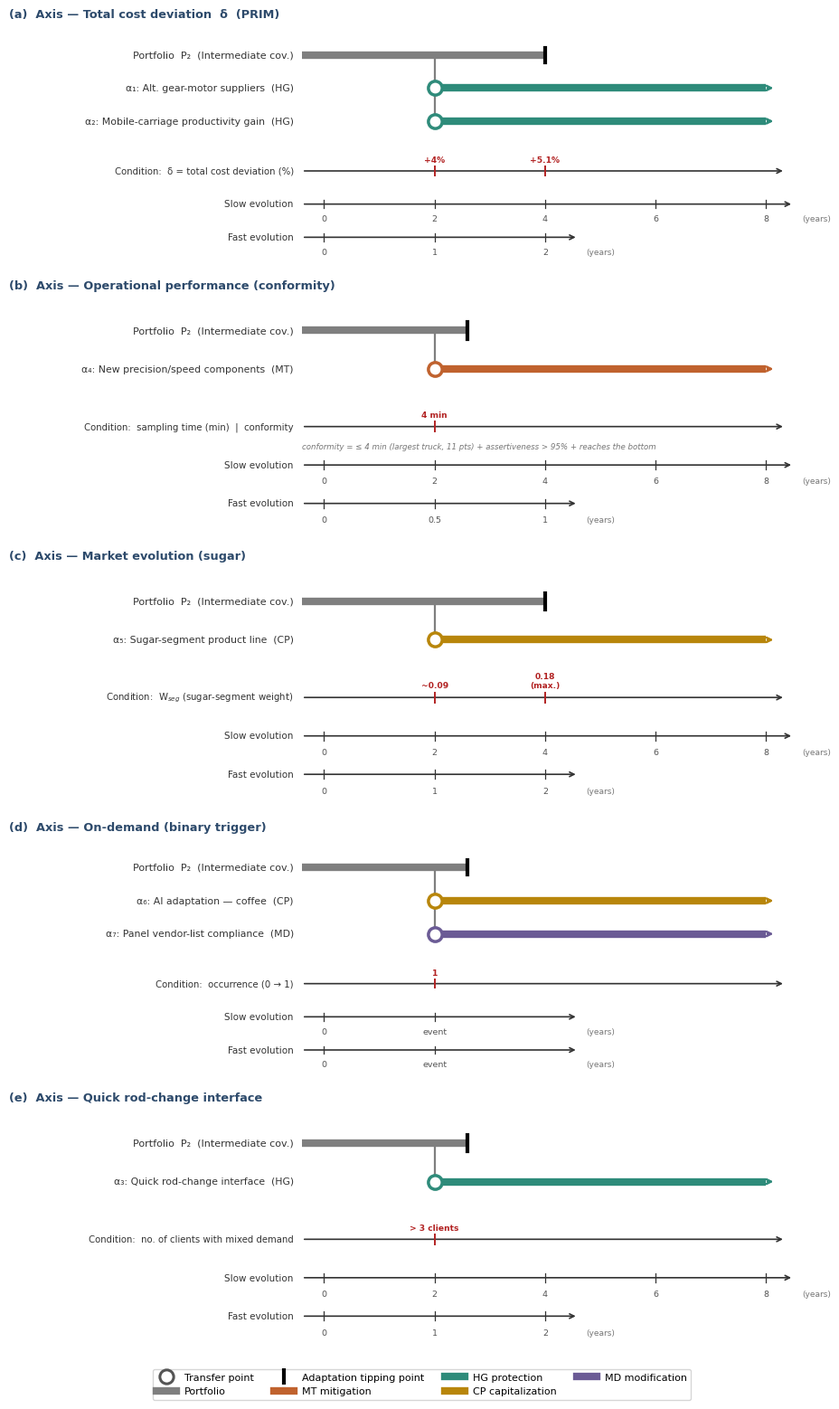

Source code (Python):
# Adaptive Pathways Map — Intermediate-coverage strategy (v3, EN, no internal title)
# Five uncertainty axes. Cost tipping updated to +5.1% (warning +4%).
import warnings; warnings.filterwarnings("ignore")
import numpy as np
import matplotlib; matplotlib.use("Agg")
import matplotlib.pyplot as plt
from matplotlib.lines import Line2D

AZUL = "#2d4a6b"
COR = {"MT": "#C0622E", "HG": "#2E8B7A", "CP": "#B8860B", "MD": "#6B5B95"}
PORT = "#7f7f7f"
plt.rcParams.update({"font.family": "DejaVu Sans", "font.size": 9,
                     "axes.edgecolor": "#333", "axes.linewidth": 0.9})

PORTLABEL = "Portfolio  P₂  (Intermediate cov.)"
HL = 8.0
xL = -0.4
TIP_OFF = 0.6

def desenha_regua(ax, y, marcas, label, xmax_linha):
    ax.annotate("", xy=(xmax_linha, y), xytext=(xL, y),
                arrowprops=dict(arrowstyle="->", color="#333", lw=1.2))
    for x, rot in marcas:
        ax.plot([x, x], [y-0.12, y+0.12], color="#333", lw=0.9)
        ax.text(x, y-0.32, rot, ha="center", va="top", fontsize=6.8, color="#555")
    ax.text(xmax_linha+0.15, y-0.32, "(years)", ha="left", va="top", fontsize=6.5, color="#777")
    ax.text(xL-0.15, y, label, ha="right", va="center", fontsize=7.5, color="#333")

REGUA_LENTA_STD = [(0,"0"),(2,"2"),(4,"4"),(6,"6"),(8,"8")]
REGUA_RAPIDA_STD = [(0,"0"),(2,"1"),(4,"2")]

PAINEIS = [
    {"letra":"(a)", "titulo":"Axis — Total cost deviation  δ  (PRIM)",
     "condicao":"Condition:  δ = total cost deviation (%)",
     "cond_ticks":[(2.0,"+4%"),(4.0,"+5.1%")],
     "transf": 2.0, "tip_align": 4.0,
     "acoes":[("α₁: Alt. gear-motor suppliers  (HG)","HG"),
              ("α₂: Mobile-carriage productivity gain  (HG)","HG")],
     "regua_lenta":REGUA_LENTA_STD, "xmax_lenta":8.5,
     "regua_rapida":[(0,"0"),(2,"1"),(4,"2")], "xmax_rapida":4.6},
    {"letra":"(b)", "titulo":"Axis — Operational performance (conformity)",
     "condicao":"Condition:  sampling time (min)  |  conformity",
     "cond_ticks":[(2.0,"4 min")],
     "transf": 2.0,
     "acoes":[("α₄: New precision/speed components  (MT)","MT")],
     "nota_cond":"conformity = ≤ 4 min (largest truck, 11 pts) + assertiveness > 95% + reaches the bottom",
     "regua_lenta":REGUA_LENTA_STD, "xmax_lenta":8.5,
     "regua_rapida":[(0,"0"),(2,"0.5"),(4,"1")], "xmax_rapida":4.6},
    {"letra":"(c)", "titulo":"Axis — Market evolution (sugar)",
     "condicao":"Condition:  W$_{seg}$ (sugar-segment weight)",
     "cond_ticks":[(2.0,"~0.09"),(4.0,"0.18\n(max.)")],
     "transf": 2.0, "tip_align": 4.0,
     "acoes":[("α₅: Sugar-segment product line  (CP)","CP")],
     "regua_lenta":REGUA_LENTA_STD, "xmax_lenta":8.5,
     "regua_rapida":[(0,"0"),(2,"1"),(4,"2")], "xmax_rapida":4.6},
    {"letra":"(d)", "titulo":"Axis — On-demand (binary trigger)",
     "condicao":"Condition:  occurrence (0 → 1)",
     "cond_ticks":[(2.0,"1")],
     "transf": 2.0,
     "acoes":[("α₆: AI adaptation — coffee  (CP)","CP"),
              ("α₇: Panel vendor-list compliance  (MD)","MD")],
     "binario": True,
     "regua_lenta":[(0,"0"),(2,"event")], "xmax_lenta":4.6,
     "regua_rapida":[(0,"0"),(2,"event")], "xmax_rapida":4.6},
    {"letra":"(e)", "titulo":"Axis — Quick rod-change interface",
     "condicao":"Condition:  no. of clients with mixed demand",
     "cond_ticks":[(2.0,"> 3 clients")],
     "transf": 2.0,
     "acoes":[("α₃: Quick rod-change interface  (HG)","HG")],
     "regua_lenta":REGUA_LENTA_STD, "xmax_lenta":8.5,
     "regua_rapida":[(0,"0"),(2,"1"),(4,"2")], "xmax_rapida":4.6},
]

def desenha_painel(ax, P):
    acoes = P["acoes"]; n = len(acoes)
    y_port = n + 0.6
    y_acoes = [n - i - 0.4 for i in range(n)]
    transf = P["transf"]
    tip = P.get("tip_align", transf + TIP_OFF)
    ax.plot([xL, tip], [y_port, y_port], "-", color=PORT, lw=6, solid_capstyle="butt", zorder=3)
    ax.text(xL-0.15, y_port, PORTLABEL, ha="right", va="center", fontsize=8, color="#333")
    ax.plot([tip, tip], [y_port-0.22, y_port+0.22], "-", color="black", lw=3, zorder=5)
    ax.plot([transf, transf], [min(y_acoes), y_port], "-", color=PORT, lw=1.6, zorder=2)
    for (label, tipo), yy in zip(acoes, y_acoes):
        cor = COR[tipo]
        ax.plot([transf, HL], [yy, yy], "-", color=cor, lw=6, solid_capstyle="butt", zorder=3)
        ax.plot([transf], [yy], "o", ms=11, mfc="white", mec=cor, mew=2.5, zorder=6)
        ax.text(xL-0.15, yy, label, ha="right", va="center", fontsize=7.8, color="#333")
        ax.annotate("", xy=(HL+0.18, yy), xytext=(HL-0.02, yy),
                    arrowprops=dict(arrowstyle="->", color=cor, lw=1.8), zorder=3)
    y_cond = -0.9; y_lento = -1.9; y_rapido = -2.9
    y_top = y_port + 0.9
    ax.annotate("", xy=(HL+0.35, y_cond), xytext=(xL, y_cond),
                arrowprops=dict(arrowstyle="->", color="#333", lw=1.2))
    ax.text(xL-0.15, y_cond, P["condicao"], ha="right", va="center", fontsize=7.3, color="#333")
    for cx, clab in P.get("cond_ticks", []):
        ax.plot([cx, cx], [y_cond-0.13, y_cond+0.13], color="#B22222", lw=1.4, zorder=4)
        ax.text(cx, y_cond+0.20, clab, ha="center", va="bottom", fontsize=6.6,
                color="#B22222", fontweight="bold")
    if P.get("nota_cond"):
        ax.text(xL, y_cond-0.42, P["nota_cond"], ha="left", va="top", fontsize=6.2,
                style="italic", color="#777")
    desenha_regua(ax, y_lento, P["regua_lenta"], "Slow evolution", P["xmax_lenta"])
    desenha_regua(ax, y_rapido, P["regua_rapida"], "Fast evolution", P["xmax_rapida"])
    ax.set_title(f"{P['letra']}  {P['titulo']}", fontsize=9.3, fontweight="bold",
                 color=AZUL, loc="left", pad=6)
    ax.set_xlim(-5.7, HL+1.0)
    ax.set_ylim(y_rapido-0.9, y_top)
    ax.axis("off")

fig, axs = plt.subplots(5, 1, figsize=(9.4, 15.5))
for ax, P in zip(axs, PAINEIS):
    desenha_painel(ax, P)

leg = [
    Line2D([0],[0], marker="o", color="w", mfc="white", mec="#555", mew=2.2, ms=11, label="Transfer point"),
    Line2D([0],[0], color=PORT, lw=6, label="Portfolio"),
    Line2D([0],[0], marker="|", color="black", markersize=13, markeredgewidth=3, linestyle="None", label="Adaptation tipping point"),
    Line2D([0],[0], color=COR["MT"], lw=6, label="MT mitigation"),
    Line2D([0],[0], color=COR["HG"], lw=6, label="HG protection"),
    Line2D([0],[0], color=COR["CP"], lw=6, label="CP capitalization"),
    Line2D([0],[0], color=COR["MD"], lw=6, label="MD modification"),
]
fig.legend(handles=leg, loc="lower center", ncol=4, frameon=True, fontsize=8,
           bbox_to_anchor=(0.5, -0.005))
plt.tight_layout(rect=[0, 0.025, 1, 1.0])
plt.savefig("fig5_pathways_v3.png", dpi=200, bbox_inches="tight")
plt.close()
print("Figure 5 (v3, EN) generated")
